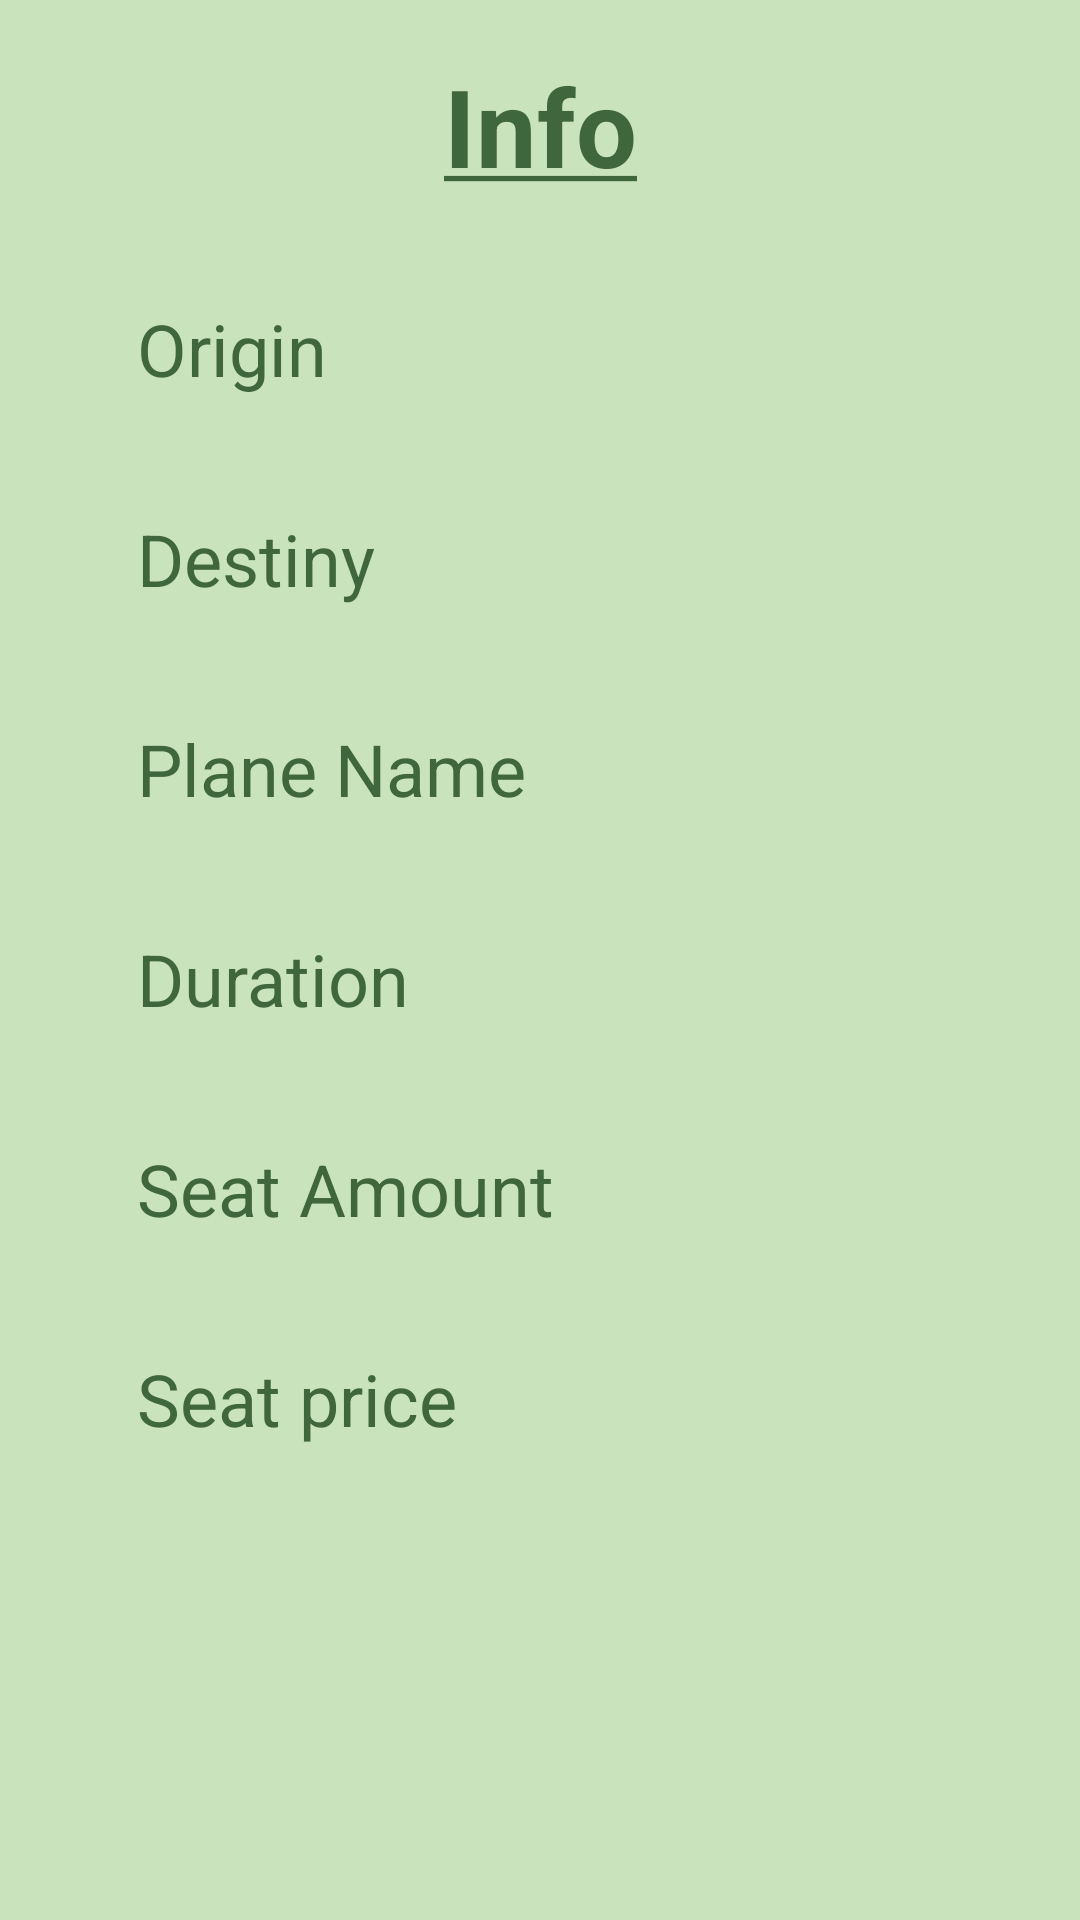

This screen was rendered from an Android layout file. Write that file and the resources it references.
<!-- AndroidManifest.xml: application theme Theme.CepFly2 -->
<!-- res/layout/flight_show.xml -->
<?xml version="1.0" encoding="utf-8"?>
<androidx.constraintlayout.widget.ConstraintLayout xmlns:android="http://schemas.android.com/apk/res/android"
    xmlns:app="http://schemas.android.com/apk/res-auto"
    xmlns:tools="http://schemas.android.com/tools"
    android:layout_width="match_parent"
    android:layout_height="match_parent"
    android:background="@color/light_green">

    <TextView
        android:id="@+id/txt_flightShow"
        android:layout_width="353dp"
        android:layout_height="52dp"
        android:layout_marginTop="16dp"
        android:background="#00FFF266"
        android:gravity="center"
        android:text="@string/info"
        android:textColor="@color/dark_green"
        android:textSize="36sp"
        android:textStyle="bold"
        app:layout_constraintEnd_toEndOf="parent"
        app:layout_constraintStart_toStartOf="parent"
        app:layout_constraintTop_toTopOf="parent" />

    <TextView
        android:id="@+id/tv_origin"
        android:layout_width="269dp"
        android:layout_height="34dp"
        android:layout_marginTop="32dp"
        android:background="#00FFF266"
        android:text="Origin"
        android:textColor="@color/dark_green"
        android:textColorHint="#9E9420"
        android:textSize="24sp"
        app:layout_constraintEnd_toEndOf="parent"
        app:layout_constraintStart_toStartOf="parent"
        app:layout_constraintTop_toBottomOf="@+id/txt_flightShow" />

    <TextView
        android:id="@+id/tv_destiny"
        android:layout_width="269dp"
        android:layout_height="34dp"
        android:layout_marginTop="36dp"
        android:background="#00FFF266"
        android:text="Destiny"
        android:textColor="@color/dark_green"
        android:textColorHint="#9E9420"
        android:textSize="24sp"
        app:layout_constraintEnd_toEndOf="parent"
        app:layout_constraintStart_toStartOf="parent"
        app:layout_constraintTop_toBottomOf="@+id/tv_origin" />

    <TextView
        android:id="@+id/tv_planeName"
        android:layout_width="269dp"
        android:layout_height="34dp"
        android:layout_marginTop="36dp"
        android:background="#00FFF266"
        android:text="Plane Name"
        android:textColor="@color/dark_green"
        android:textColorHint="#9E9420"
        android:textSize="24sp"
        app:layout_constraintEnd_toEndOf="parent"
        app:layout_constraintStart_toStartOf="parent"
        app:layout_constraintTop_toBottomOf="@+id/tv_destiny" />

    <TextView
        android:id="@+id/tv_duration"
        android:layout_width="269dp"
        android:layout_height="34dp"
        android:layout_marginTop="36dp"
        android:background="#00FFF266"
        android:text="Duration"
        android:textColor="@color/dark_green"
        android:textColorHint="#9E9420"
        android:textSize="24sp"
        app:layout_constraintEnd_toEndOf="parent"
        app:layout_constraintStart_toStartOf="parent"
        app:layout_constraintTop_toBottomOf="@+id/tv_planeName" />

    <TextView
        android:id="@+id/tv_seatAmount"
        android:layout_width="269dp"
        android:layout_height="34dp"
        android:layout_marginTop="36dp"
        android:background="#00FFF266"
        android:text="Seat Amount"
        android:textColor="@color/dark_green"
        android:textColorHint="#9E9420"
        android:textSize="24sp"
        app:layout_constraintEnd_toEndOf="parent"
        app:layout_constraintStart_toStartOf="parent"
        app:layout_constraintTop_toBottomOf="@+id/tv_duration" />

    <TextView
        android:id="@+id/tv_seatPrice"
        android:layout_width="269dp"
        android:layout_height="34dp"
        android:layout_marginTop="36dp"
        android:background="#00FFF266"
        android:text="Seat price"
        android:textColor="@color/dark_green"
        android:textColorHint="#9E9420"
        android:textSize="24sp"
        app:layout_constraintEnd_toEndOf="parent"
        app:layout_constraintStart_toStartOf="parent"
        app:layout_constraintTop_toBottomOf="@+id/tv_seatAmount" />
</androidx.constraintlayout.widget.ConstraintLayout>
<!-- resources referenced by this layout -->
<resources>
  <color name="dark_green">#3F663D</color>
  <color name="light_green">#C9E3BC</color>
  <string name="info"><u>Info</u></string>
  <style name="Theme.CepFly2" parent="Theme.MaterialComponents.DayNight.DarkActionBar">
          
          <item name="colorPrimary">@color/dark_green</item>
          <item name="colorPrimaryVariant">@color/purple_700</item>
          <item name="colorOnPrimary">@color/white</item>
          
          <item name="colorSecondary">@color/teal_200</item>
          <item name="colorSecondaryVariant">@color/teal_700</item>
          <item name="colorOnSecondary">@color/black</item>
          
          <item name="android:statusBarColor" tools:targetApi="l">?attr/colorPrimaryVariant</item>
          
      </style>
  <color name="purple_700">#FF3700B3</color>
  <color name="white">#FFFFFFFF</color>
  <color name="teal_200">#FF03DAC5</color>
  <color name="teal_700">#FF018786</color>
  <color name="black">#FF000000</color>
</resources>
